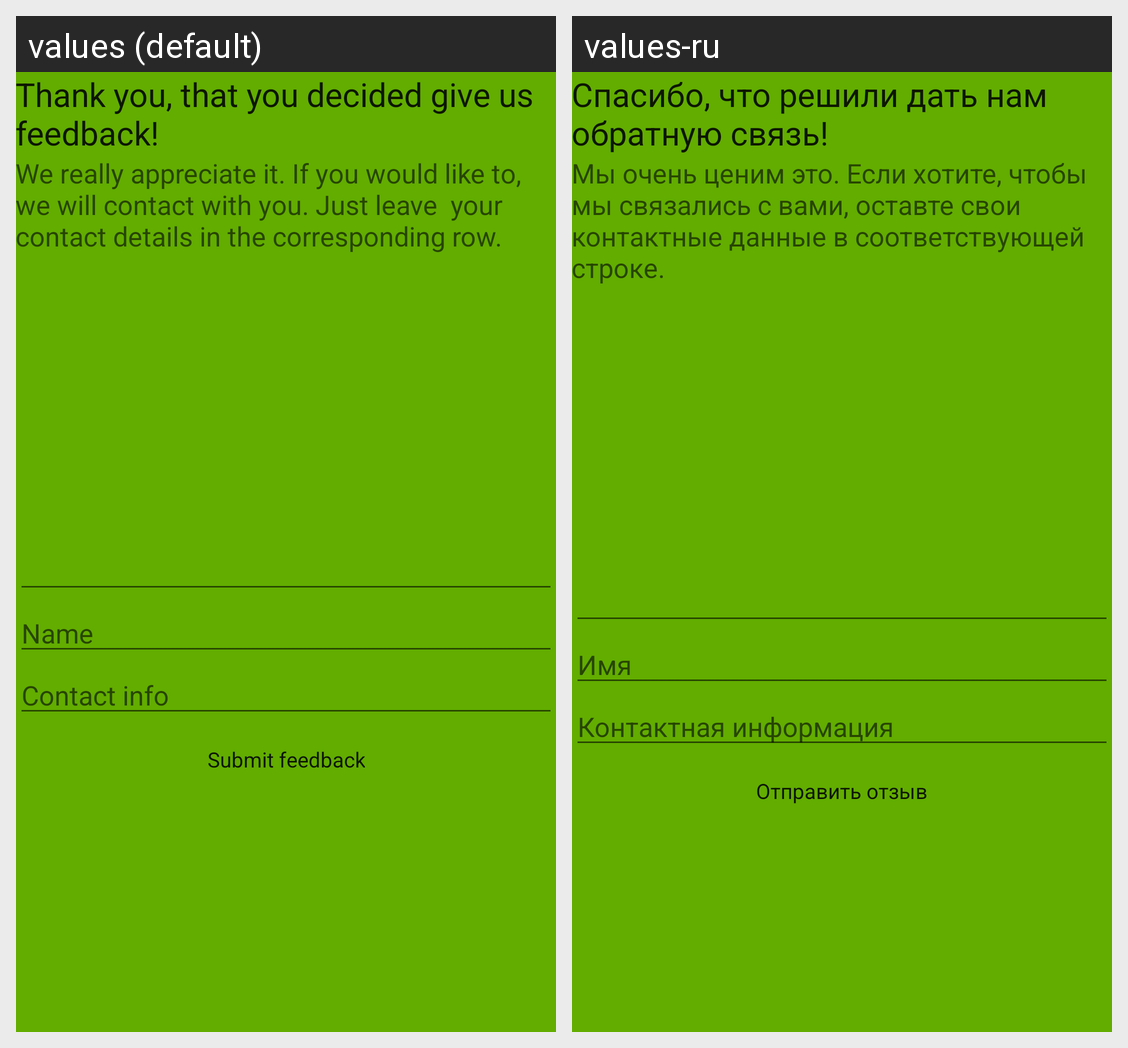

Here is an Android app screen in its default locale and in the app's own translations. Write out the translated-string differences for the strings that appear on this screen.
Android screen res/layout/activity_feedback.xml rendered under 2 locales, left to right: values (default), values-ru. Device: Nexus 5 (rendered at 1080×1920; each locale shown at half size, 540×960, under a caption strip naming it); theme Theme.MaterialComponents.DayNight.NoActionBar.
Strings drawn on this screen, with the default value and each locale's value (text and hints the layout hard-codes, and strings that could not be matched under every locale, appear in the picture but are not listed):

walcome_feedback_text0
  values: Thank you, that you decided give us feedback!
  values-ru: Спасибо, что решили дать нам обратную связь!

feedback_welcome_text
  values: We really appreciate it. If you would like to, we will contact with you. Just leave  your contact details in the corresponding row.
  values-ru: Мы очень ценим это. Если хотите, чтобы мы связались с вами, оставте свои контактные данные в соответствующей строке.

contents_name
  values: Name
  values-ru: Имя

contents_contact
  values: Contact info
  values-ru: Контактная информация

submit_feedback_button_calptire
  values: Submit feedback
  values-ru: Отправить отзыв
